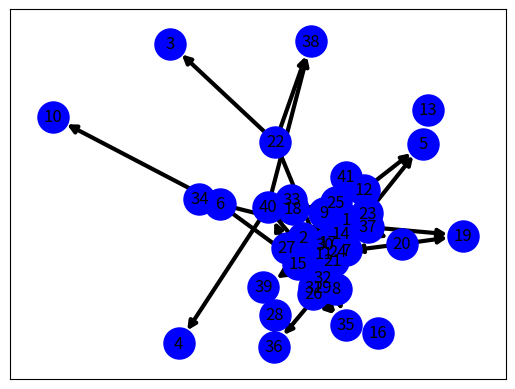

Generate this figure with matplotlib:
from itertools import count
import random as rd
import networkx as nx
import matplotlib.pyplot as plt
import numpy as np


#n es el numero de nodos
n = rd.randint(15, 50)

nodos=[x+1 for x in range(n)] #Creamos la lista de nodos

#m es el numero de arcos
m= int(n+n/2)
print(m)
G = nx.DiGraph(directed=True) #Creamos el grafo
G.add_nodes_from(nodos)

count=0
aristas_ready=[]
while count <=m:
    print("entre")
    vini= rd.randint(1, n)
    vfin= rd.randint(1, n)
    print(vini, vfin)
    if (vini, vfin) in aristas_ready or vini==vfin:
        continue
    else:
        G.add_edge(vini, vfin)
        aristas_ready.append((vini,vfin))
        count+=1
options = {
    'node_color': 'blue',
    'node_size': 500,
    'width': 3,
    'arrowstyle': '-|>',
    'arrowsize': 12,
    
}
nx.draw_networkx(G, arrows=True, **options)
plt.show()
